4-way image classification set "preprocessed" from GitHub (Nishmaa93/Thesis_Ehr_Model); label vocabulary: COVID-19, normal, pneumonia, turberculosis.

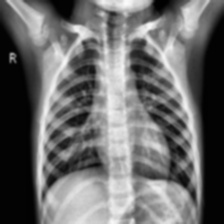
Label: normal

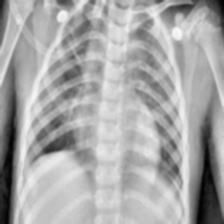
Label: pneumonia

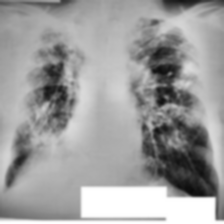
Label: turberculosis

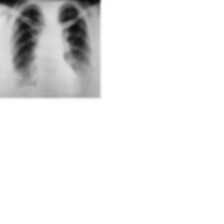
Label: turberculosis

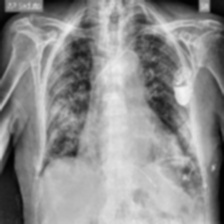
Label: COVID-19

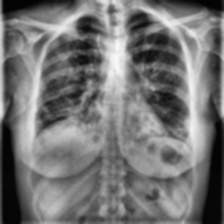
Label: COVID-19
